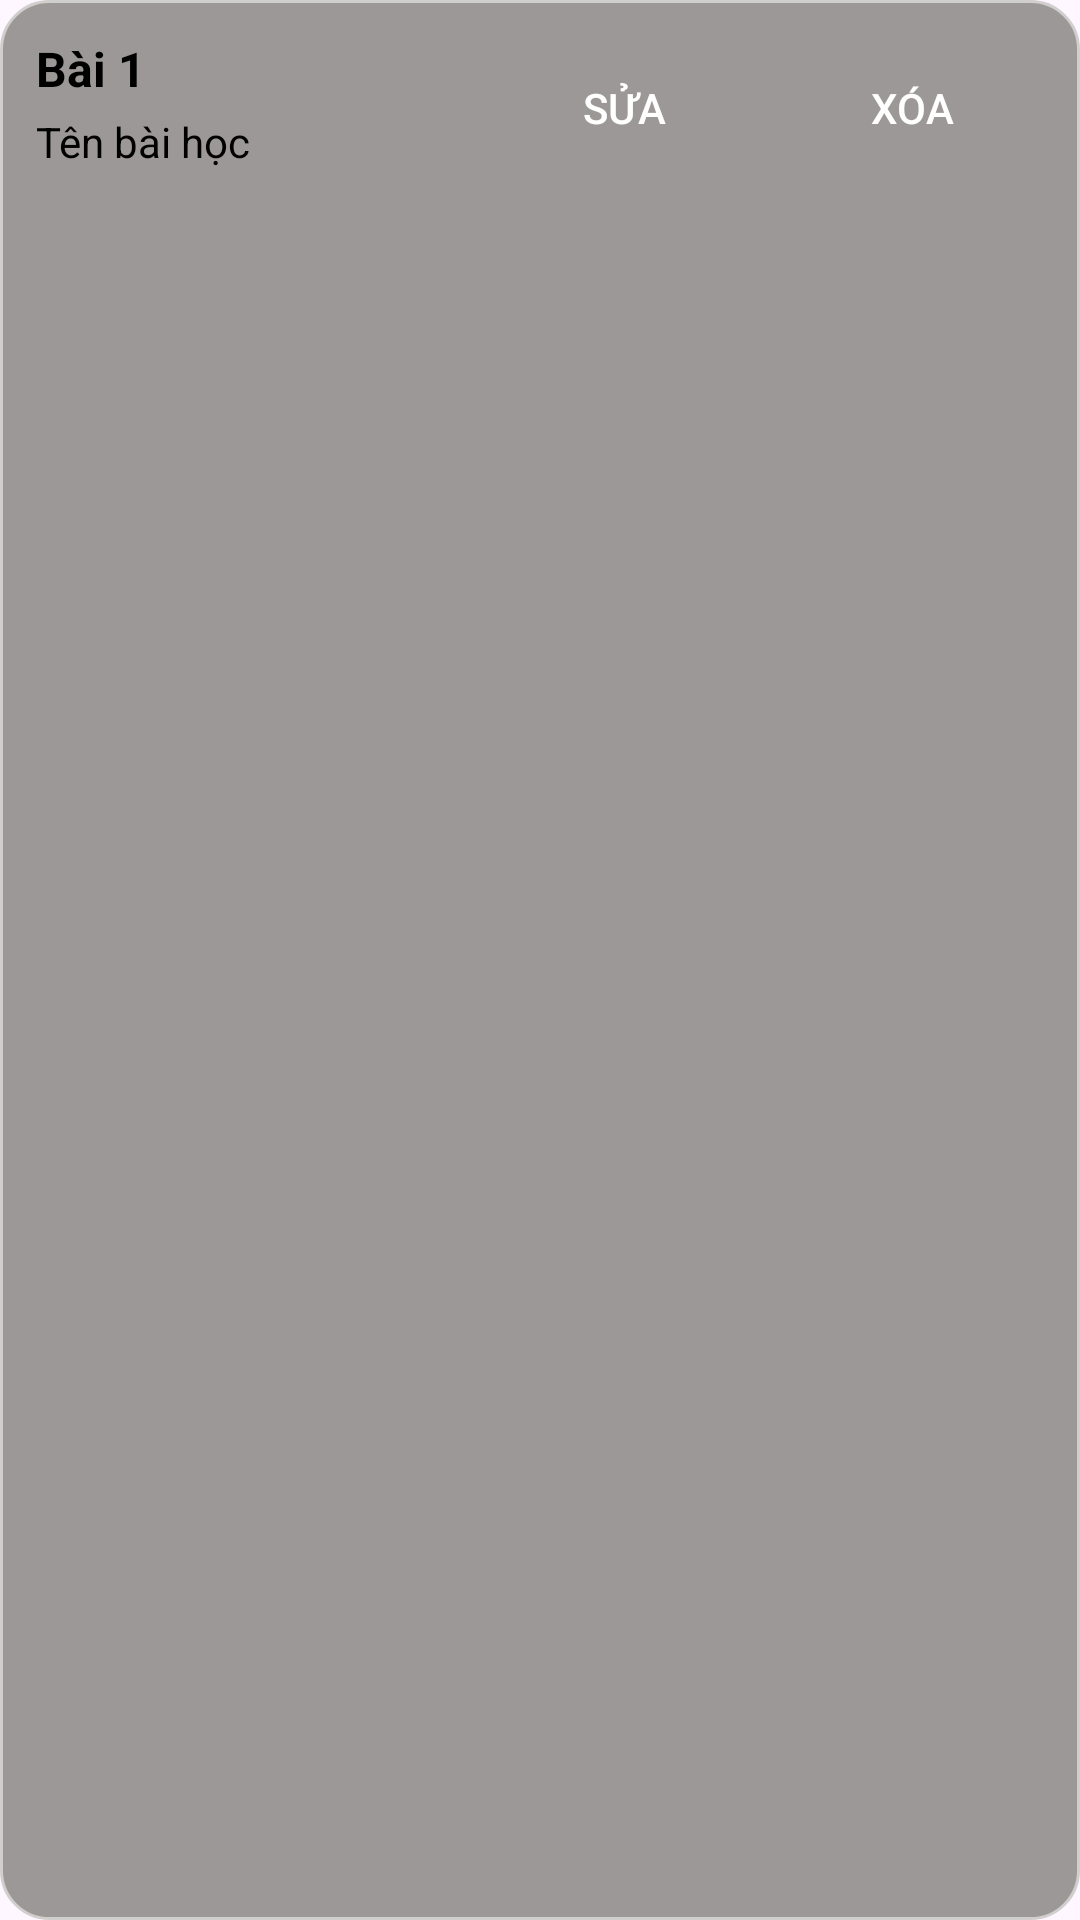

Reconstruct the res/layout file that produces this screen, plus the resources it refers to.
<!-- AndroidManifest.xml: application theme Theme.JChiiki -->
<!-- res/layout/admin_grammar_lesson_item.xml -->
<?xml version="1.0" encoding="utf-8"?>
<LinearLayout xmlns:android="http://schemas.android.com/apk/res/android"
    android:layout_width="match_parent"
    android:layout_height="wrap_content"
    android:orientation="horizontal"
    android:padding="12dp"
    android:background="@drawable/custom_card"
    android:layout_margin="4dp">

    <LinearLayout
        android:layout_width="0dp"
        android:layout_height="wrap_content"
        android:layout_weight="1"
        android:orientation="vertical">

        <TextView
            android:id="@+id/lessonTitle_TextView"
            android:layout_width="wrap_content"
            android:layout_height="wrap_content"
            android:text="Bài 1"
            android:textSize="16sp"
            android:textStyle="bold"
            android:textColor="@color/black"
            android:layout_marginBottom="4dp" />

        <TextView
            android:id="@+id/lessonName_TextView"
            android:layout_width="wrap_content"
            android:layout_height="wrap_content"
            android:text="Tên bài học"
            android:textSize="14sp"
            android:textColor="@color/black" />

    </LinearLayout>

    <Button
        android:id="@+id/edit_Button"
        android:layout_width="wrap_content"
        android:layout_height="wrap_content"
        android:text="Sửa"
        android:background="@drawable/cornered_button"
        android:textColor="@android:color/white"
        android:layout_marginEnd="8dp"
        android:padding="8dp" />

    <Button
        android:id="@+id/delete_Button"
        android:layout_width="wrap_content"
        android:layout_height="wrap_content"
        android:text="Xóa"
        android:background="@drawable/cornered_button"
        android:textColor="@android:color/white"
        android:padding="8dp" />

</LinearLayout>
<!-- resources referenced by this layout -->
<resources>
  <color name="black">#FF000000</color>
  <!-- drawable custom_card (drawable) -->
  <?xml version="1.0" encoding="utf-8"?>
  <shape xmlns:android="http://schemas.android.com/apk/res/android">
      <solid android:color="#9D9898"/>
      <corners android:radius="16dp"/>
      <stroke
          android:color="#D1CECE"
          android:width="1dp"/>
      <padding
          android:left="12dp"
          android:right="12dp"
          android:top="12dp"
          android:bottom="12dp" />
      <elevation android:shadowColor="#80000000" android:radius="4dp" />
  </shape>
  <style name="Theme.JChiiki" parent="Base.Theme.JChiiki" />
  <style name="Base.Theme.JChiiki" parent="Theme.Material3.DayNight.NoActionBar">
          <item name="colorPrimary">#86a600</item>
          <item name="colorPrimaryVariant">@color/purple_700</item>
          <item name="colorOnPrimary">@color/white</item>
          
          <item name="colorSecondary">@color/teal_200</item>
          <item name="colorSecondaryVariant">@color/teal_700</item>
          <item name="colorOnSecondary">@color/black</item>
          
          <item name="android:statusBarColor">?attr/colorPrimaryVariant</item>
          
      </style>
  <color name="purple_700">#FF3700B3</color>
  <color name="white">#FFFFFFFF</color>
  <color name="teal_200">#FF03DAC5</color>
  <color name="teal_700">#FF018786</color>
</resources>
